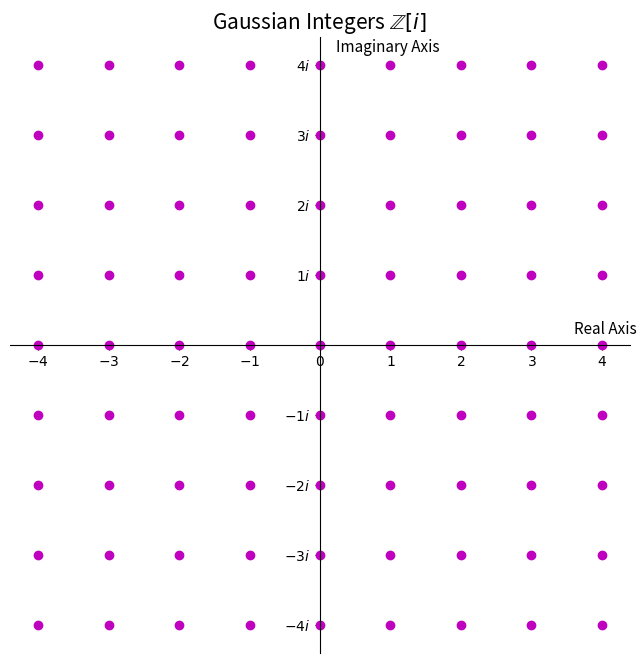

This chart was generated by the following Python code:
import numpy as np
import matplotlib.pyplot as plt

plt.figure(figsize=(8,8), dpi=80)
plt.subplot(111)

X = np.linspace(-np.pi, np.pi, 256,endpoint=True)

numbers = list(range(-4, 5))

for i in numbers:
    for j in numbers:
        plt.plot(numbers[j], i, 'mo')

ax = plt.gca()
ax.spines['right'].set_color('none')
ax.spines['top'].set_color('none')
ax.xaxis.set_ticks_position('bottom')
ax.spines['bottom'].set_position(('data',0))
ax.yaxis.set_ticks_position('left')
ax.spines['left'].set_position(('data',0))

plt.xticks([-4, -3, -2, -1, 0, 1, 2, 3, 4],
          [r'$-4$', r'$-3$', r'$-2$', r'$-1$', r'$0$', r'$1$', r'$2$', r'$3$', r'$4$'])

plt.yticks([ -4, -3, -2, -1, 0, 1, 2, 3, 4],
          [r'$-4i$', r'$-3i$', r'$-2i$', r'$-1i$', r'', r'$1i$', r'$2i$', r'$3i$', r'$4i$'])

plt.xlabel(r'Real Axis', fontsize=11)
ax.xaxis.set_label_coords(0.96, 0.54)
plt.ylabel(r'Imaginary Axis', fontsize=11).set_rotation(0)
ax.yaxis.set_label_coords(0.61, 0.97)

plt.title(r'Gaussian Integers $\mathbb{Z}[i]$', fontsize=15)

plt.show()